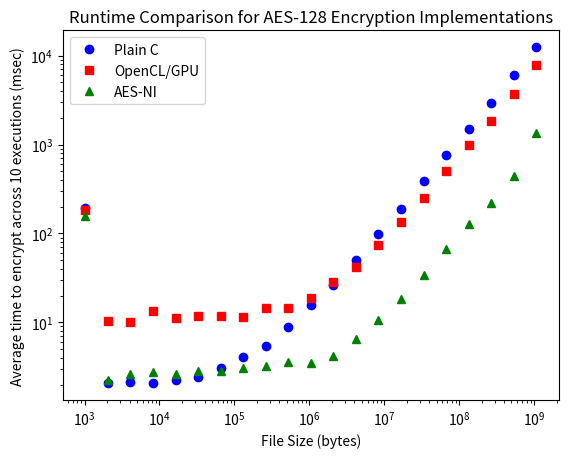

Source code (Python):
#!/usr/bin/env python3

# Raw data from run_bench.py output
data = {'bench_cpu': {1024: 191.5639678,
                      2048: 2.0660702,
                      4096: 2.1390817,
                      8192: 2.088988,
                      16384: 2.2778252,
                      32768: 2.4199116000000003,
                      65536: 3.1043021,
                      131072: 4.1321514,
                      262144: 5.4424169000000004,
                      524288: 8.925559,
                      1048576: 15.5840303,
                      2097152: 26.055050899999998,
                      4194304: 50.7831056,
                      8388608: 98.024356,
                      16777216: 190.039568,
                      33554432: 385.7121885,
                      67108864: 753.1454973,
                      134217728: 1486.8233513,
                      268435456: 2950.8113488000004,
                      536870912: 6019.013841399999,
                      1073741824: 12396.6244436},
        'bench_cl': {1024: 185.8054539,
                     2048: 10.412938,
                     4096: 10.2067076,
                     8192: 13.584432199999998,
                     16384: 11.2058599,
                     32768: 11.6779356,
                     65536: 11.655893,
                     131072: 11.4839275,
                     262144: 14.462511699999999,
                     524288: 14.562726300000001,
                     1048576: 18.5692882,
                     2097152: 28.4969003,
                     4194304: 41.5362563,
                     8388608: 73.8196452,
                     16777216: 133.01865940000002,
                     33554432: 249.3200605,
                     67108864: 501.7169051,
                     134217728: 982.716728,
                     268435456: 1853.1153393,
                     536870912: 3687.4249363000004,
                     1073741824: 7921.8452108},
        'bench_ni': {1024: 155.4228399,
                     2048: 2.2290289,
                     4096: 2.6437367000000003,
                     8192: 2.7325455,
                     16384: 2.647233,
                     32768: 2.8182141,
                     65536: 2.8742042999999997,
                     131072: 3.0311522,
                     262144: 3.237309,
                     524288: 3.5554259,
                     1048576: 3.4699259,
                     2097152: 4.2226603,
                     4194304: 6.567779099999999,
                     8388608: 10.676449400000001,
                     16777216: 18.3532331,
                     33554432: 34.480831200000004,
                     67108864: 66.6387454,
                     134217728: 127.4691117,
                     268435456: 222.1000984,
                     536870912: 441.0272061,
                     1073741824: 1357.182711}}



import matplotlib.pyplot as plt

if __name__ == "__main__":   
    sizes = list(data["bench_cl"].keys())
    cl_times = list(data["bench_cl"].values())
    cpu_times = list(data["bench_cpu"].values())
    ni_times = list(data["bench_ni"].values())

    plt.loglog(sizes, cpu_times, "bo",
               sizes, cl_times, "rs",
               sizes, ni_times, "g^")
    
    plt.legend(["Plain C", "OpenCL/GPU", "AES-NI"])

    plt.xlabel("File Size (bytes)")
    plt.ylabel("Average time to encrypt across 10 executions (msec)");
    plt.title("Runtime Comparison for AES-128 Encryption Implementations")
    
    plt.show()
